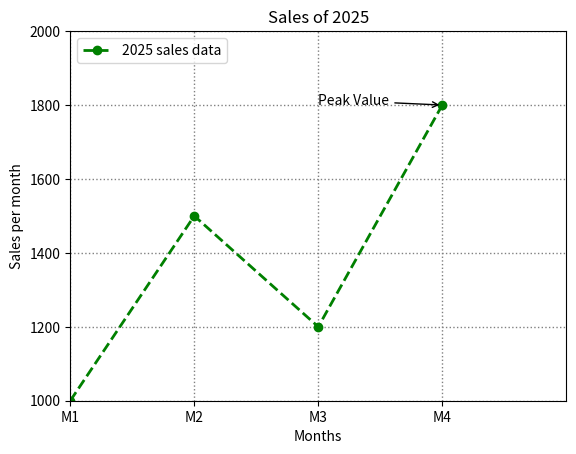

Reproduce this figure in Python.
"""
plt.plot(x, y, color=' ', linestyle=' ', linewidth=' ', marker=' ', label=' ')
plt.xlabel('label for x-axis')
plt.ylabel('label for y-axis')
plt.title('')
plt.legend(loc='upper left/ lower right', fontsize='')
plt.grid(color='', linestyle='', linewidth='')
plt.xlim(lower_limit, upper_limit)
plt.ylim(lower_limit, upper_limit)
plt.xticks([1,2,3,4], ['M1','M2','M3',"M4"])
plt.yticks([1000,1500,1200,1800], ['','','',''])
plt.show()
"""

import matplotlib.pyplot as plt

months = [1,2,3,4]
sales = [1000,1500,1200,1800]

plt.plot(months, sales, color='green', linestyle='--', linewidth=2, marker='o', label='2025 sales data')

plt.title("Sales of 2025")

plt.xlabel('Months')
plt.ylabel('Sales per month')

plt.legend(loc='upper left', fontsize='10')

plt.grid(color='gray', linestyle=':', linewidth='1')

plt.xlim(1,5)
plt.ylim(1000,2000)

plt.xticks([1,2,3,4], ['M1', 'M2', 'M3', 'M4'])

plt.annotate('Peak Value', xy=(4,1800), xytext=(3,1800), arrowprops=dict(arrowstyle='->'))

plt.show()
